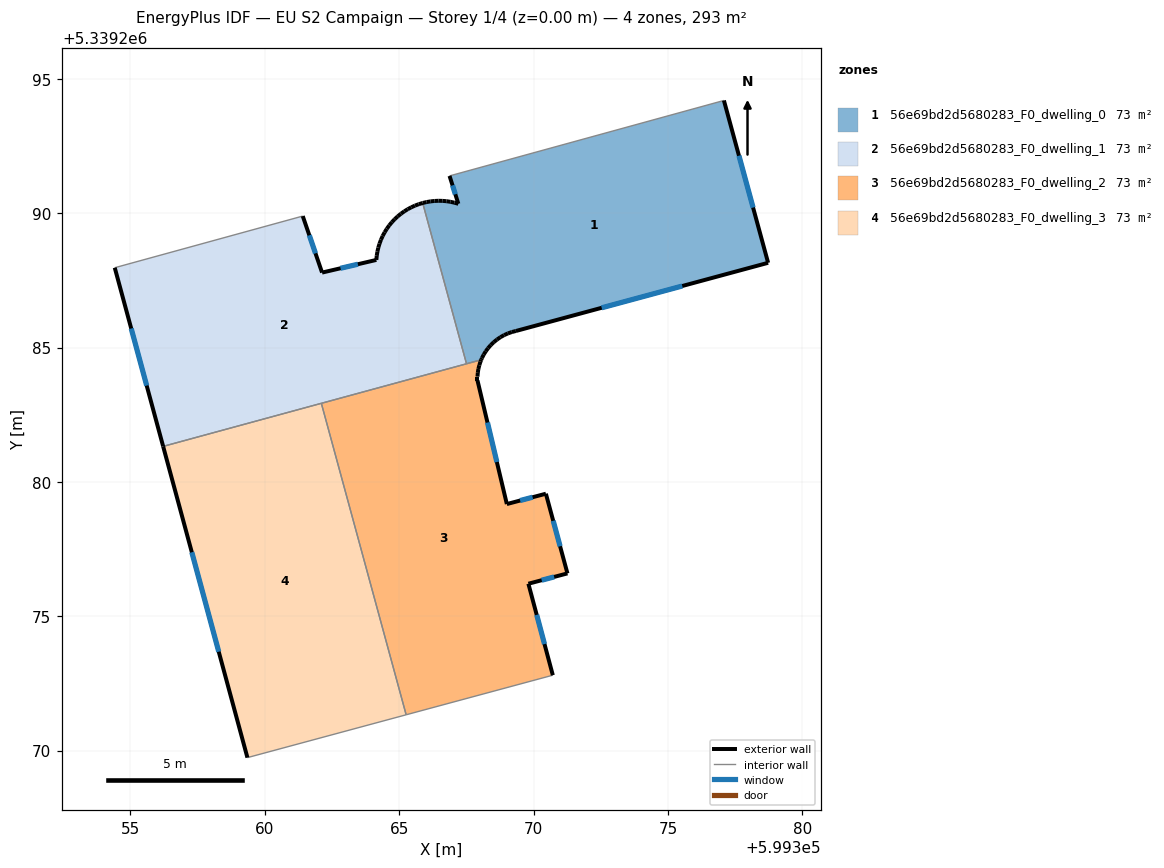
=== STOREY PLAN SPEC (per zone: floor XY polygon, exterior-wall plan segments, windows/doors) ===
zone 1: 56e69bd2d5680283_F0_dwelling_0  (73.4 m²)
  floor: (599377.08, 5339294.19) (599378.73, 5339288.15) (599369.34, 5339285.62) (599369.19, 5339285.58) (599369.05, 5339285.53) (599368.90, 5339285.46) (599368.77, 5339285.38) (599368.64, 5339285.30) (599368.52, 5339285.20) (599368.41, 5339285.09) (599368.31, 5339284.97) (599368.22, 5339284.86) (599368.15, 5339284.74) (599368.08, 5339284.61) (599368.05, 5339284.54) (599367.51, 5339284.39) (599365.88, 5339290.38) (599366.02, 5339290.41) (599366.16, 5339290.44) (599366.31, 5339290.45) (599366.46, 5339290.46) (599366.61, 5339290.46) (599366.76, 5339290.45) (599366.91, 5339290.42) (599367.06, 5339290.39) (599367.20, 5339290.35) (599366.87, 5339291.39)
  exterior wall: (599368.90, 5339285.46) – (599369.05, 5339285.53)  [0.2 m]
  exterior wall: (599368.77, 5339285.38) – (599368.90, 5339285.46)  [0.2 m]
  exterior wall: (599368.64, 5339285.30) – (599368.77, 5339285.38)  [0.2 m]
  exterior wall: (599368.52, 5339285.20) – (599368.64, 5339285.30)  [0.2 m]
  exterior wall: (599368.41, 5339285.09) – (599368.52, 5339285.20)  [0.2 m]
  exterior wall: (599368.31, 5339284.97) – (599368.41, 5339285.09)  [0.2 m]
  exterior wall: (599368.22, 5339284.86) – (599368.31, 5339284.97)  [0.1 m]
  exterior wall: (599368.15, 5339284.74) – (599368.22, 5339284.86)  [0.1 m]
  exterior wall: (599368.08, 5339284.61) – (599368.15, 5339284.74)  [0.1 m]
  exterior wall: (599368.05, 5339284.54) – (599368.08, 5339284.61)  [0.1 m]
  exterior wall: (599366.02, 5339290.41) – (599365.88, 5339290.38)  [0.1 m]
  exterior wall: (599366.16, 5339290.44) – (599366.02, 5339290.41)  [0.1 m]
  exterior wall: (599366.31, 5339290.45) – (599366.16, 5339290.44)  [0.1 m]
  exterior wall: (599366.46, 5339290.46) – (599366.31, 5339290.45)  [0.2 m]
  exterior wall: (599366.61, 5339290.46) – (599366.46, 5339290.46)  [0.2 m]
  exterior wall: (599366.76, 5339290.45) – (599366.61, 5339290.46)  [0.1 m]
  exterior wall: (599366.91, 5339290.42) – (599366.76, 5339290.45)  [0.2 m]
  exterior wall: (599367.06, 5339290.39) – (599366.91, 5339290.42)  [0.1 m]
  exterior wall: (599367.20, 5339290.35) – (599367.06, 5339290.39)  [0.1 m]
  exterior wall: (599366.87, 5339291.39) – (599367.20, 5339290.35)  [1.1 m]
    window: (599366.99, 5339291.03) – (599367.09, 5339290.70)  [0.3 m²]
  exterior wall: (599378.73, 5339288.15) – (599377.08, 5339294.19)  [6.3 m]
    window: (599378.17, 5339290.21) – (599377.64, 5339292.14)  [1.9 m²]
  exterior wall: (599369.34, 5339285.62) – (599378.73, 5339288.15)  [9.7 m]
    window: (599372.54, 5339286.48) – (599375.53, 5339287.29)  [3.0 m²]
  exterior wall: (599369.19, 5339285.58) – (599369.34, 5339285.62)  [0.2 m]
  exterior wall: (599369.05, 5339285.53) – (599369.19, 5339285.58)  [0.2 m]
  interior walls: 3
zone 2: 56e69bd2d5680283_F0_dwelling_1  (73.3 m²)
  floor: (599365.88, 5339290.38) (599367.51, 5339284.39) (599356.22, 5339281.32) (599354.42, 5339287.97) (599361.41, 5339289.89) (599362.13, 5339287.79) (599364.15, 5339288.26) (599364.16, 5339288.41) (599364.19, 5339288.57) (599364.22, 5339288.72) (599364.27, 5339288.87) (599364.32, 5339289.01) (599364.39, 5339289.15) (599364.46, 5339289.29) (599364.54, 5339289.42) (599364.63, 5339289.54) (599364.73, 5339289.66) (599364.83, 5339289.78) (599364.95, 5339289.88) (599365.07, 5339289.98) (599365.19, 5339290.07) (599365.32, 5339290.15) (599365.45, 5339290.22) (599365.59, 5339290.28) (599365.73, 5339290.33)
  exterior wall: (599362.13, 5339287.79) – (599361.41, 5339289.89)  [2.2 m]
    window: (599361.89, 5339288.50) – (599361.66, 5339289.18)  [0.7 m²]
  exterior wall: (599364.15, 5339288.26) – (599362.13, 5339287.79)  [2.1 m]
    window: (599363.46, 5339288.10) – (599362.82, 5339287.95)  [0.6 m²]
  exterior wall: (599364.16, 5339288.41) – (599364.15, 5339288.26)  [0.2 m]
  exterior wall: (599364.19, 5339288.57) – (599364.16, 5339288.41)  [0.2 m]
  exterior wall: (599364.22, 5339288.72) – (599364.19, 5339288.57)  [0.2 m]
  exterior wall: (599364.27, 5339288.87) – (599364.22, 5339288.72)  [0.2 m]
  exterior wall: (599364.32, 5339289.01) – (599364.27, 5339288.87)  [0.2 m]
  exterior wall: (599364.39, 5339289.15) – (599364.32, 5339289.01)  [0.2 m]
  exterior wall: (599364.46, 5339289.29) – (599364.39, 5339289.15)  [0.2 m]
  exterior wall: (599364.54, 5339289.42) – (599364.46, 5339289.29)  [0.2 m]
  exterior wall: (599364.63, 5339289.54) – (599364.54, 5339289.42)  [0.2 m]
  exterior wall: (599364.73, 5339289.66) – (599364.63, 5339289.54)  [0.2 m]
  exterior wall: (599364.83, 5339289.78) – (599364.73, 5339289.66)  [0.2 m]
  exterior wall: (599364.95, 5339289.88) – (599364.83, 5339289.78)  [0.2 m]
  exterior wall: (599365.07, 5339289.98) – (599364.95, 5339289.88)  [0.2 m]
  exterior wall: (599365.19, 5339290.07) – (599365.07, 5339289.98)  [0.2 m]
  exterior wall: (599365.32, 5339290.15) – (599365.19, 5339290.07)  [0.2 m]
  exterior wall: (599365.45, 5339290.22) – (599365.32, 5339290.15)  [0.1 m]
  exterior wall: (599365.59, 5339290.28) – (599365.45, 5339290.22)  [0.1 m]
  exterior wall: (599365.73, 5339290.33) – (599365.59, 5339290.28)  [0.2 m]
  exterior wall: (599365.88, 5339290.38) – (599365.73, 5339290.33)  [0.2 m]
  exterior wall: (599354.42, 5339287.97) – (599356.22, 5339281.32)  [6.9 m]
    window: (599355.03, 5339285.71) – (599355.60, 5339283.58)  [2.1 m²]
  interior walls: 4
zone 3: 56e69bd2d5680283_F0_dwelling_2  (73.3 m²)
  floor: (599368.05, 5339284.54) (599368.03, 5339284.48) (599367.98, 5339284.34) (599367.95, 5339284.20) (599367.93, 5339284.06) (599367.91, 5339283.92) (599367.91, 5339283.77) (599369.01, 5339279.17) (599370.46, 5339279.56) (599371.26, 5339276.59) (599369.81, 5339276.21) (599370.72, 5339272.81) (599365.26, 5339271.33) (599362.10, 5339282.92)
  exterior wall: (599367.91, 5339283.92) – (599367.93, 5339284.06)  [0.1 m]
  exterior wall: (599367.91, 5339283.77) – (599367.91, 5339283.92)  [0.1 m]
  exterior wall: (599369.01, 5339279.17) – (599367.91, 5339283.77)  [4.7 m]
    window: (599368.63, 5339280.74) – (599368.29, 5339282.21)  [1.4 m²]
  exterior wall: (599370.46, 5339279.56) – (599369.01, 5339279.17)  [1.5 m]
    window: (599369.96, 5339279.43) – (599369.50, 5339279.31)  [0.5 m²]
  exterior wall: (599371.26, 5339276.59) – (599370.46, 5339279.56)  [3.1 m]
    window: (599370.99, 5339277.60) – (599370.73, 5339278.55)  [0.9 m²]
  exterior wall: (599369.81, 5339276.21) – (599371.26, 5339276.59)  [1.5 m]
    window: (599370.30, 5339276.34) – (599370.77, 5339276.46)  [0.5 m²]
  exterior wall: (599370.72, 5339272.81) – (599369.81, 5339276.21)  [3.5 m]
    window: (599370.41, 5339273.96) – (599370.12, 5339275.05)  [1.1 m²]
  exterior wall: (599368.03, 5339284.48) – (599368.05, 5339284.54)  [0.1 m]
  exterior wall: (599367.98, 5339284.34) – (599368.03, 5339284.48)  [0.1 m]
  exterior wall: (599367.95, 5339284.20) – (599367.98, 5339284.34)  [0.1 m]
  exterior wall: (599367.93, 5339284.06) – (599367.95, 5339284.20)  [0.1 m]
  interior walls: 4
zone 4: 56e69bd2d5680283_F0_dwelling_3  (73.4 m²)
  floor: (599362.10, 5339282.92) (599365.26, 5339271.33) (599359.35, 5339269.74) (599356.22, 5339281.32)
  exterior wall: (599356.22, 5339281.32) – (599359.35, 5339269.74)  [12.0 m]
    window: (599357.28, 5339277.38) – (599358.29, 5339273.68)  [3.7 m²]
  interior walls: 3

=== DERIVED (storey summary) ===
Building: EU S2 Campaign
Storey: 1 of 4  (floor level z = 0.00 m)
Storey gross floor area: 293.4 m²
Zones on this storey: 4
  - 56e69bd2d5680283_F0_dwelling_0: floor 73.4 m²; exterior wall 20.2 m (60.5 m²); 3 window(s) 5.2 m²; WWR 8.6%
  - 56e69bd2d5680283_F0_dwelling_1: floor 73.3 m²; exterior wall 14.1 m (42.3 m²); 3 window(s) 3.4 m²; WWR 8.1%
  - 56e69bd2d5680283_F0_dwelling_2: floor 73.3 m²; exterior wall 15.1 m (45.4 m²); 5 window(s) 4.4 m²; WWR 9.7%
  - 56e69bd2d5680283_F0_dwelling_3: floor 73.4 m²; exterior wall 12.0 m (36.0 m²); 1 window(s) 3.7 m²; WWR 10.2%
Zone adjacency (shared interzone walls):
  - 56e69bd2d5680283_F0_dwelling_0 ↔ 56e69bd2d5680283_F0_dwelling_1
  - 56e69bd2d5680283_F0_dwelling_0 ↔ 56e69bd2d5680283_F0_dwelling_2
  - 56e69bd2d5680283_F0_dwelling_1 ↔ 56e69bd2d5680283_F0_dwelling_2
  - 56e69bd2d5680283_F0_dwelling_1 ↔ 56e69bd2d5680283_F0_dwelling_3
  - 56e69bd2d5680283_F0_dwelling_2 ↔ 56e69bd2d5680283_F0_dwelling_3